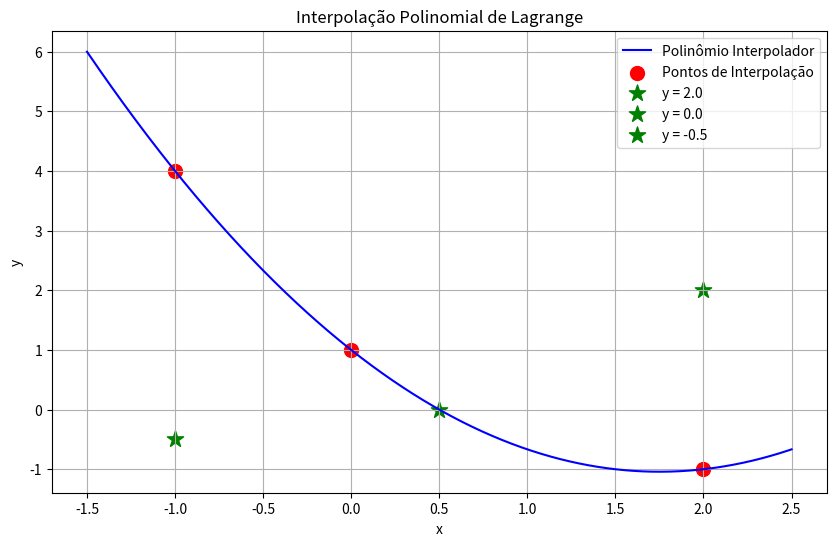

Python code for this plot:
import numpy as np
import matplotlib.pyplot as plt

def Lagrange(x, x_tab, y_tab):
    """
    Calcula o valor do polinômio interpolador de Lagrange em um ponto x
    Parâmetros:
        x -- ponto onde calcular o valor do polinômio
        x_tab -- array numpy com os pontos x de interpolação
        y_tab -- array numpy com os valores correspondentes y
    Retorna:
        Valor do polinômio interpolador em x
    """
    n = len(x_tab)
    soma = np.zeros_like(x)  
    for i in range(n):
        l = np.ones_like(x)  
        for j in range(n):
            if i != j:
                l *= (x - x_tab[j]) / (x_tab[i] - x_tab[j])
        soma += y_tab[i] * l
    return soma

def Lagrange_Inverso(y_alvo, x_tab, y_tab, tol=1e-6, max_iter=100):
    """
    Encontra o valor de x correspondente a um valor específico de y usando interpolação de Lagrange inversa
    Parâmetros:
        y_alvo -- valor y alvo para encontrar o x correspondente
        x_tab -- array numpy com os pontos x de interpolação
        y_tab -- array numpy com os valores correspondentes y
        tol -- tolerância para o erro (padrão: 1e-6)
        max_iter -- número máximo de iterações (padrão: 100)
    Retorna:
        Valor aproximado de x que produz o valor y_alvo
    """
    # Criar intervalo inicial baseado nos pontos disponíveis
    x_min, x_max = min(x_tab), max(x_tab)
    
    for _ in range(max_iter):
        # Dividir o intervalo ao meio
        x_test = (x_min + x_max) / 2
        y_atual = Lagrange(x_test, x_tab, y_tab)
        
        # Verificar se encontramos o valor desejado
        if abs(y_atual - y_alvo) < tol:
            return x_test
            
        # Atualizar o intervalo
        if y_atual < y_alvo:
            x_min = x_test
        else:
            x_max = x_test
            
        # Verificar se o intervalo ficou muito pequeno
        if abs(x_max - x_min) < tol:
            break
    
    return (x_min + x_max) / 2

# Exemplo de uso
x_tab = np.array([-1., 0., 2.])      # Pontos x de exemplo
y_tab = np.array([4., 1., -1.])      # Valores y correspondentes

# Criar pontos para plotagem suave
x_plot = np.linspace(min(x_tab)-0.5, max(x_tab)+0.5, 1000)
y_plot = Lagrange(x_plot, x_tab, y_tab)

# Exemplos de valores y para encontrar seus xs correspondentes
valores_y = [2.0, 0.0, -0.5]
print("Buscando valores x para diferentes valores y:")
for y_alvo in valores_y:
    x_encontrado = Lagrange_Inverso(y_alvo, x_tab, y_tab)
    print(f"y = {y_alvo:.2f}: x ≈ {x_encontrado:.4f}")

# Plotar o gráfico
plt.figure(figsize=(10, 6))
plt.plot(x_plot, y_plot, 'b-', label='Polinômio Interpolador')
plt.scatter(x_tab, y_tab, color='red', marker='o', s=100,
           label='Pontos de Interpolação')

# Marcar os pontos encontrados
for y_alvo in valores_y:
    x_encontrado = Lagrange_Inverso(y_alvo, x_tab, y_tab)
    plt.scatter(x_encontrado, y_alvo, color='green', marker='*', s=150,
               label=f'y = {y_alvo}')

plt.grid(True)
plt.legend()
plt.title('Interpolação Polinomial de Lagrange')
plt.xlabel('x')
plt.ylabel('y')
plt.show()